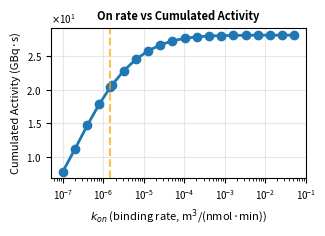
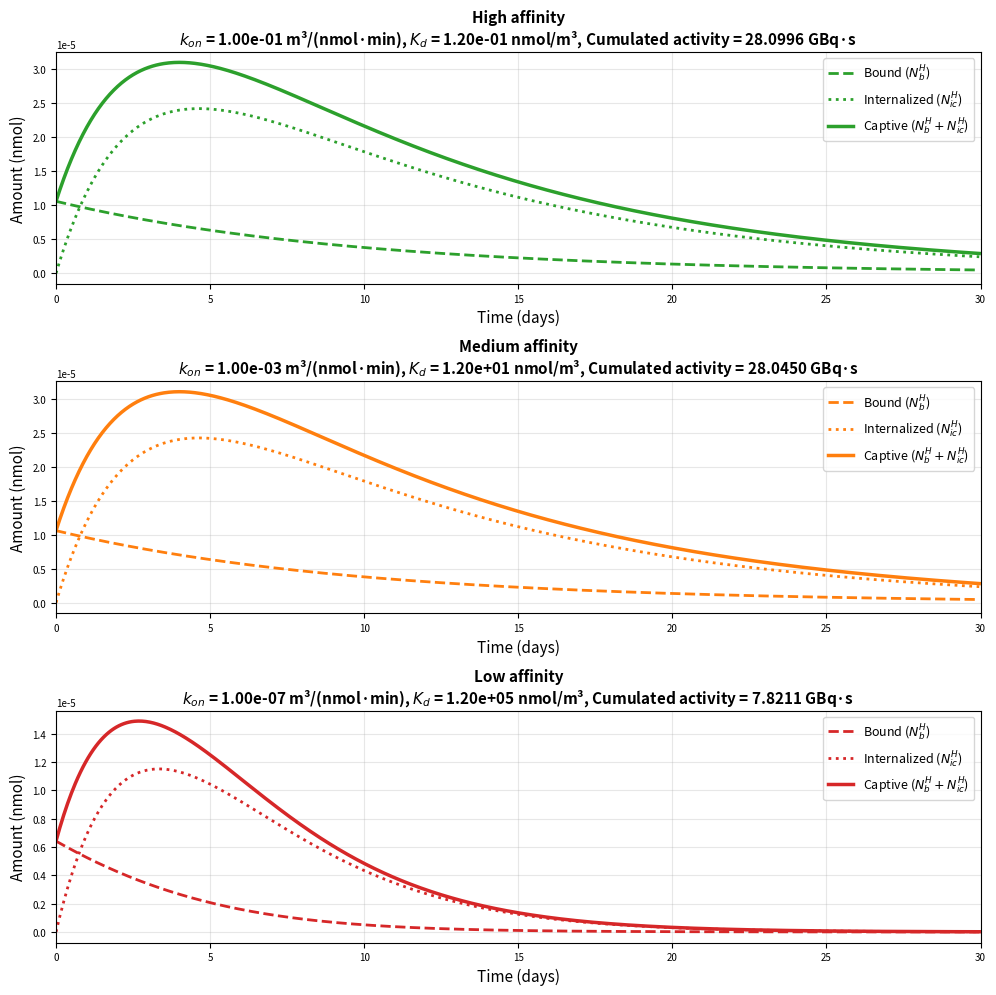

The script that saved these images, in order:
#!/usr/bin/env python3
"""
Study the effect of binding affinity on cumulated activity

Vary k_on (binding rate) to explore affinity landscape.
Higher k_on = higher affinity (stronger binding)

Cumulated activity metric: lambda_decay * Integral of captive radioligand
(N_b^H + N_ic^H) over 30 days, converted to GBq·s.

Note: k_int sets a floor on benefit - once internalization becomes limiting,
further affinity increases provide diminishing returns.
"""

import numpy as np
import matplotlib.pyplot as plt
from scipy.integrate import odeint
from scipy.integrate import trapezoid
from matplotlib.ticker import ScalarFormatter
import matplotlib as mpl
import os

mpl.rcParams.update({
    "figure.figsize": (3.35, 2.4),   # single column
    "font.size": 8,
    "axes.labelsize": 8,
    "axes.titlesize": 8,
    "legend.fontsize": 7,
    "xtick.labelsize": 7,
    "ytick.labelsize": 7,
    "lines.linewidth": 1.2,
    "lines.markersize": 4,
    "axes.linewidth": 0.8,
    "pdf.fonttype": 42,   # editable text in Illustrator
    "ps.fonttype": 42
})

# =============================================================================
# FIXED PARAMETERS (from SimParams.java)
# =============================================================================

# Rate constants (converted to /min and nmol for numerical stability)
lambda_bio = 1.6e-4  # /min (biological clearance)
lambda_decay = 7.14e-5  # /min (Lu-177 decay)
k_off = 0.012   # /min
k_int = 0.001  # /min (internalization)
k_rel = 2e-4  # /min (release from cells)

# Geometry (for small tumor, ~3285 cells in 2D)
CELL_LENGTH = 1e-5  # m
INTERSTITIAL_FRACTION = 0.4
AVOGADRO = 6.022e23
RECEPTORS_PER_CELL = 3e5
TUMOR_CELLS_2D = 3285

radius_cells = np.sqrt(TUMOR_CELLS_2D / np.pi)
radius_m = radius_cells * CELL_LENGTH
height_m = 2.0 * radius_m
tumourVolume_m3 = np.pi * radius_m**2 * height_m
V_ec = INTERSTITIAL_FRACTION * tumourVolume_m3  # m³
V_cen = 0.5e-3  # m³

height_cells = height_m / CELL_LENGTH
totalCells3D = TUMOR_CELLS_2D * height_cells
R_total = totalCells3D * RECEPTORS_PER_CELL / AVOGADRO * 1e9  # nmol

# Initial conditions
dose_nmol = 100.0  # nmol total injection
hot_fraction = 0.1
N_cen0 = dose_nmol
N_cen0_H = hot_fraction * dose_nmol

# Time array
t_max_days = 30
t_max_min = t_max_days * 24 * 60
t_min = np.arange(0, t_max_min, 60)  # Every hour
t_days = t_min / (24 * 60)

# =============================================================================
# DEFINE REDUCED PK MODEL
# =============================================================================

def solve_pk_model(k_on_value):
    """
    Solve reduced PK model for a given k_on value

    Returns:
        N_b_hot: Bound radioligand (nmol) over time
        N_ic_hot: Intracellular radioligand (nmol) over time
        CumAct: Cumulated activity (GBq·s)
    """
    
    # Compute beta for this k_off
    beta = (k_off + k_int) / k_on_value  # nmol/m³
    beta_scaled = V_cen * beta  # nmol

    def odes_reduced(y, t):
        """Reduced QSS PK model"""
        N_cen_H, N_cen_C, N_ic_H, N_ic_C = y
        N_cen = N_cen_H + N_cen_C
        
        # QSS for bound
        N_b_H = R_total * N_cen_H / (N_cen + beta_scaled)
        N_b_C = R_total * N_cen_C / (N_cen + beta_scaled)
        
        # ODEs
        dN_cen_H = -lambda_bio * N_cen_H - k_int * N_b_H - lambda_decay * N_cen_H
        dN_cen_C = -lambda_bio * N_cen_C - k_int * N_b_C + lambda_decay * N_cen_H
        dN_ic_H = k_int * N_b_H - k_rel * N_ic_H - lambda_decay * N_ic_H
        dN_ic_C = k_int * N_b_C - k_rel * N_ic_C + lambda_decay * N_ic_H

        return [dN_cen_H, dN_cen_C, dN_ic_H, dN_ic_C]
    
    # Integrate
    y0 = [N_cen0_H, N_cen0 - N_cen0_H, 0.0, 0.0]
    sol = odeint(odes_reduced, y0, t_min)
    
    N_cen_H = sol[:, 0]
    N_cen_C = sol[:, 1]
    N_ic_H = sol[:, 2]
    N_ic_C = sol[:, 3]
    N_cen = N_cen_H + N_cen_C
    
    # Compute N_b via QSS
    N_b_H = R_total * N_cen_H / (N_cen + beta_scaled)
    
    # Captive radioligand (bound + internalized)
    N_captive_H = N_b_H + N_ic_H

    # Cumulated activity: lambda_decay [/min] * integral [nmol·min] * [mol/nmol] * N_A [/mol] / 1e9 [/GBq]
    CumAct = lambda_decay * trapezoid(N_captive_H, t_min) * 1e-9 * AVOGADRO / 1e9  # GBq·s

    return N_b_H, N_ic_H, CumAct

# =============================================================================
# SWEEP OVER k_on VALUES
# =============================================================================

print("\n" + "="*70)
print("AFFINITY STUDY: k_on vs Cumulated Activity")
print("="*70)

k_on_min = 0.0000001  # m³/(nmol·min) (low affinity)
k_on_max = 0.1        # m³/(nmol·min) (high affinity)

# Generate log-spaced values (doubling)
num_doublings = int(np.log2(k_on_max / k_on_min)) + 1
k_on_values = k_on_min * (2.0 ** np.arange(num_doublings))

# Add baseline k_on value
k_on_values = np.sort(np.append(k_on_values, 0.0000015))

print(f"\nScanning {len(k_on_values)} k_on values from {k_on_min} to {k_on_max:.2f} m³/(nmol·min)")
print(f"k_off = {k_off:.2e} /min")
print(f"k_int = {k_int} /min (internalization rate - sets limiting timescale)")
print(f"R_total = {R_total:.4e} nmol")

CumAct_values = []
K_d_values = []

print("\nRunning simulations...")
for i, k_on in enumerate(k_on_values):
    N_b_H, N_ic_H, CumAct = solve_pk_model(k_on)
    CumAct_values.append(CumAct)
    K_d_values.append(k_off / k_on)

    print(f"  k_on = {k_on:.2e} m³/(nmol·min), K_d = {K_d_values[-1]:.2e} nmol/m³, "
          f"Cumulated Activity = {CumAct:.4f} GBq·s")

CumAct_values = np.array(CumAct_values)
K_d_values = np.array(K_d_values)

CumAct_norm = CumAct_values / CumAct_values.max()

print("\nSimulations complete!")

# =============================================================================
# ANALYSIS
# =============================================================================

print("\n" + "="*70)
print("ANALYSIS")
print("="*70)

# Find k_on that gives 95% of maximum efficacy
idx_95 = np.argmin(np.abs(CumAct_norm - 0.95))
k_on_95 = k_on_values[idx_95]
K_d_95 = K_d_values[idx_95]

print(f"\nMaximum cumulated activity: {CumAct_values.max():.4f} GBq·s")
print(f"  Achieved at k_on = {k_on_values[np.argmax(CumAct_values)]:.2e} m³/(nmol·min)")
print(f"  (K_d = {K_d_values[np.argmax(CumAct_values)]:.2e} nmol/m³)")

print(f"\n95% of maximum cumulated activity achieved at:")
print(f"  k_on = {k_on_95:.2e} m³/(nmol·min)")
print(f"  K_d = {K_d_95:.2e} nmol/m³")

# =============================================================================
# PLOTTING
# =============================================================================

print("\nCreating plots...")

fig, axes = plt.subplots(1, 1)

# Plot 1: Efficacy vs k_on
ax1 = axes
ax1.semilogx(k_on_values, CumAct_values, 'o-', linewidth=2, markersize=6)
ax1.axvline(0.0000015, color='orange', linestyle='--', linewidth=1.5, alpha=0.7)
ax1.set_xlabel('$k_{on}$ (binding rate, m$^3$/(nmol·min))')
ax1.set_ylabel('Cumulated Activity (GBq·s)')
ax1.set_title('On rate vs Cumulated Activity', fontweight='bold')
ax1.grid(True, alpha=0.3)
ax1.yaxis.set_major_formatter(ScalarFormatter(useMathText=True))
ax1.ticklabel_format(style='scientific', axis='y', scilimits=(0,0))

plt.tight_layout()

# Save figure
output_dir = 'results/compare_models'
os.makedirs(output_dir, exist_ok=True)
output_file = os.path.join(output_dir, 'kon_vs_CumAct.png')
plt.savefig(output_file, dpi=300, bbox_inches='tight')
print(f"\nFigure saved to: {output_file}")

# =============================================================================
# DETAILED EXAMPLE: Compare high vs medium vs low affinity
# =============================================================================

print("\n" + "="*70)
print("DETAILED COMPARISON: Three Affinity Levels")
print("="*70)

# Select three representative k_on values
k_on_low = 0.0000001      # Low affinity 
k_on_medium = k_int     # Medium affinity 
k_on_high = 0.1          # High affinity 

fig2, axes2 = plt.subplots(3, 1, figsize=(10, 10))

for i, (k_on, label, color) in enumerate([
    (k_on_high, 'High affinity', 'tab:green'),
    (k_on_medium, 'Medium affinity', 'tab:orange'),
    (k_on_low, 'Low affinity', 'tab:red')
]):
    N_b_H, N_ic_H, CumAct = solve_pk_model(k_on)
    N_captive = N_b_H + N_ic_H
    
    ax = axes2[i]
    ax.plot(t_days, N_b_H,    label='Bound ($N_b^H$)',              linewidth=2,   color=color, linestyle='--')
    ax.plot(t_days, N_ic_H,   label='Internalized ($N_{ic}^H$)',    linewidth=2,   color=color, linestyle=':')
    ax.plot(t_days, N_captive,label='Captive ($N_b^H + N_{ic}^H$)', linewidth=2.5, color=color)

    ax.set_xlabel('Time (days)', fontsize=11)
    ax.set_ylabel('Amount (nmol)', fontsize=11)
    ax.set_title(f'{label}\n$k_{{on}}$ = {k_on:.2e} m³/(nmol·min), '
                 f'$K_d$ = {k_off/k_on:.2e} nmol/m³, Cumulated activity = {CumAct:.4f} GBq·s',
                 fontsize=11, fontweight='bold')
    ax.legend(fontsize=9, loc='upper right')
    ax.grid(True, alpha=0.3)
    ax.set_xlim([0, 30])

    print(f"\n{label}:")
    print(f"  k_on = {k_on:.2e} m³/(nmol·min)")
    print(f"  K_d = {k_off/k_on:.2e} nmol/m³")
    print(f"  Peak N_b^H = {N_b_H.max():.4e} nmol")
    print(f"  Peak N_ic^H = {N_ic_H.max():.4e} nmol")
    print(f"  Cumulated activity = {CumAct:.4f} GBq·s")

plt.tight_layout()
output_file2 = os.path.join(output_dir, 'affinity_comparison_timecourses_kon.png')
plt.savefig(output_file2, dpi=300, bbox_inches='tight')
print(f"\nTime course figure saved to: {output_file2}")

print("\n" + "="*70)
print("STUDY COMPLETE")
print("="*70 + "\n")

plt.show()
